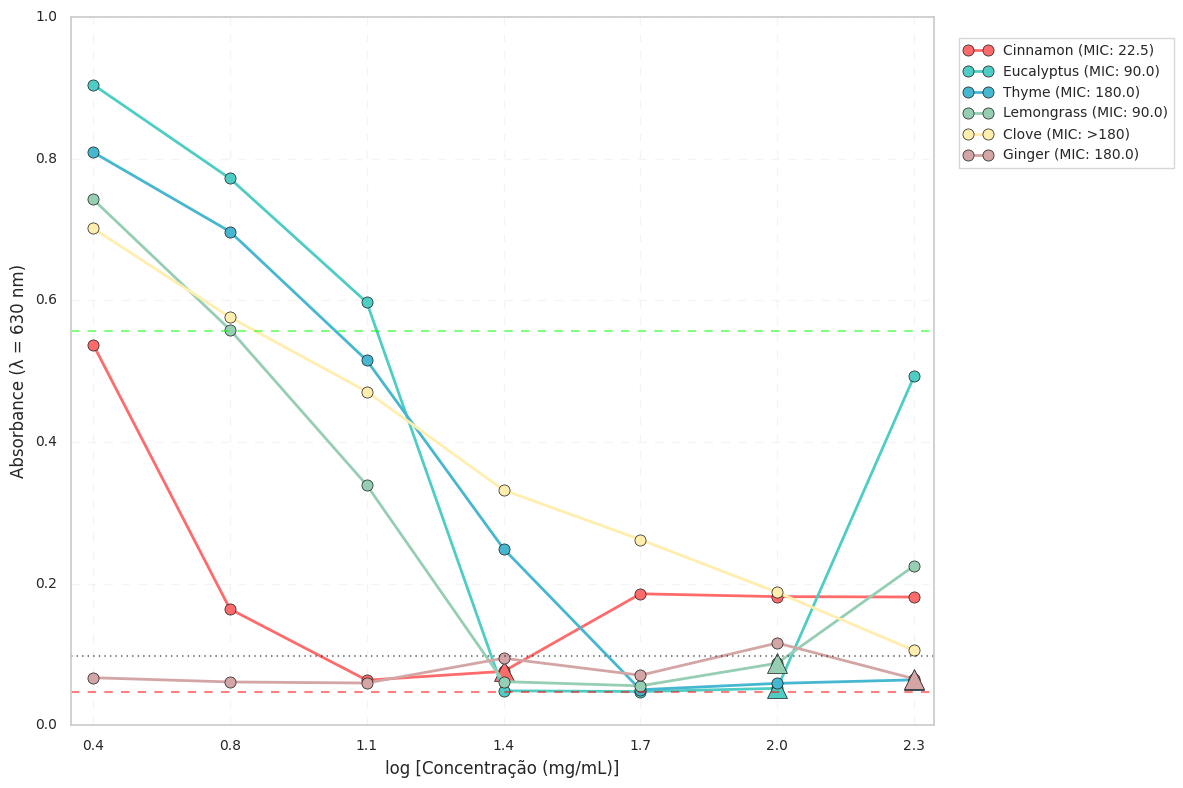

Generate this figure with matplotlib:
import pandas as pd
import numpy as np
import seaborn as sns
import matplotlib.pyplot as plt
from scipy import stats
import matplotlib

# Configurar o estilo
plt.style.use('classic')  # Usando estilo classic do matplotlib
sns.set_theme(style="whitegrid")  # Configuração do seaborn
sns.set_palette("husl")  # Paleta de cores mais distintas

# Remova ou comente a linha do matplotlib.use('Agg')
# matplotlib.use('Agg')  # Comente esta linha!

# Configuração para exibir o plot
plt.ion()  # Turn on interactive mode
# %matplotlib inline  # Descomente esta linha se estiver usando Jupyter notebook

# Seus dados originais
data = {
    'Cin_1': [0.156, 0.132, 0.093, 0.066, 0.059, 0.051, 0.569, 0.047],
    'Cin_2': [0.206, 0.231, 0.278, 0.086, 0.068, 0.277, 0.506, 0.046],
    'Euc_1': [0.050, 0.052, 0.048, 0.048, 0.516, 0.714, 0.919, 0.045],
    'Euc_2': [0.935, 0.052, 0.047, 0.049, 0.678, 0.830, 0.890, 0.046],
    'Thy_1': [0.064, 0.060, 0.050, 0.247, 0.632, 0.752, 0.851, 0.046],
    'Thy_2': [0.064, 0.058, 0.050, 0.251, 0.398, 0.642, 0.767, 0.047],
    'Lem_1': [0.197, 0.092, 0.058, 0.062, 0.339, 0.552, 0.785, 0.047],
    'Lem_2': [0.253, 0.083, 0.053, 0.061, 0.339, 0.565, 0.700, 0.047],
    'Clo_1': [0.096, 0.188, 0.236, 0.303, 0.444, 0.599, 0.713, 0.882],
    'Clo_2': [0.115, 0.187, 0.288, 0.361, 0.498, 0.553, 0.690, 0.922],
    'Gin_1': [0.061, 0.115, 0.072, 0.108, 0.057, 0.067, 0.077, 0.670],
    'Gin_2': [0.070, 0.117, 0.069, 0.081, 0.062, 0.055, 0.057, 0.773]
}

df_ecoli = pd.DataFrame(data)
df_ecoli.index = range(1, 9)

# Calcular médias das duplicatas
data_mean = {
    'Cinnamon': df_ecoli[['Cin_1', 'Cin_2']].mean(axis=1),
    'Eucalyptus': df_ecoli[['Euc_1', 'Euc_2']].mean(axis=1),
    'Thyme': df_ecoli[['Thy_1', 'Thy_2']].mean(axis=1),
    'Lemongrass': df_ecoli[['Lem_1', 'Lem_2']].mean(axis=1),
    'Clove': df_ecoli[['Clo_1', 'Clo_2']].mean(axis=1),
    'Ginger': df_ecoli[['Gin_1', 'Gin_2']].mean(axis=1)
}

# Criar novo DataFrame com as médias
df_mean = pd.DataFrame(data_mean)

# Definir as concentrações (em mg/mL)
concentrations = np.array([180, 90, 45, 22.5, 11.25, 5.625, 2.8125])

# Calcular o log10 das concentrações
log10_concentrations = np.log10(concentrations)

# Criar df_dilutions com log10
df_dilutions = df_mean.iloc[:-1].copy()
df_dilutions.index = log10_concentrations

# Calcular controles usando as médias
negative_control = df_mean.iloc[7, :3].mean()  # Média do controle negativo
positive_control = df_mean.iloc[7, 3:].mean()  # Média do controle positivo
mic_threshold = negative_control + (positive_control - negative_control) * 0.1

# Dicionário para armazenar os MICs
mic_values = {}

# Criar o gráfico
plt.figure(figsize=(12, 8))

# Cores personalizadas para cada óleo
colors = ['#FF6B6B', '#4ECDC4', '#45B7D1', '#96CEB4', '#FFEEAD', '#D4A5A5']

# Plotar dados
for idx, (oil, color) in enumerate(zip(df_dilutions.columns, colors)):
    # Encontrar MIC primeiro
    mic_found = False
    for i, conc in enumerate(concentrations):
        if df_dilutions.iloc[i][oil] <= mic_threshold:
            mic_values[oil] = conc
            mic_found = True
            break
    
    # Plotar linha e pontos com MIC na legenda
    if mic_found:
        label = f'{oil} (MIC: {mic_values[oil]:.1f})'
    else:
        label = f'{oil} (MIC: >180)'  # Valor máximo testado
        
    plt.plot(log10_concentrations, df_dilutions[oil], 
             marker='o', color=color, 
             linewidth=2, markersize=8,
             label=label)
    
    # Marcar ponto MIC com triângulo apenas se encontrado
    if mic_found:
        plt.plot(np.log10(mic_values[oil]), df_dilutions.iloc[i][oil], 
                marker='^', color=color, markersize=15)

# Adicionar linhas de controle (sem adicionar à legenda)
plt.axhline(y=positive_control, color='#00FF00', linestyle='--', alpha=0.5)
plt.axhline(y=negative_control, color='red', linestyle='--', alpha=0.5)
plt.axhline(y=mic_threshold, color='black', linestyle=':', alpha=0.5)

# Configurar legenda
plt.legend(bbox_to_anchor=(1.02, 0.98), loc='upper left', 
          frameon=True, framealpha=0.8, 
          fontsize=10, ncol=1)

# Configurar eixos
plt.xlabel('log [Concentração (mg/mL)]', fontsize=12)
plt.ylabel('Absorbance (λ = 630 nm)', fontsize=12)

# Configurar eixo X
plt.xscale('linear')  # Mudando para linear já que estamos usando log

# Definir ticks exatamente nos pontos dos dados
major_ticks = log10_concentrations
labels = [f'{x:.1f}' for x in log10_concentrations]  # Mostra valores log com 1 decimal

plt.xticks(major_ticks, labels, rotation=0)  # Sem rotação pois números são menores
plt.xlim(0.4, 2.3)  # Limites ajustados para os valores em log

# Ajustar grid para melhor visualização
plt.grid(True, which='both', linestyle='--', alpha=0.2)

# Aumentar tamanho das fontes dos ticks
plt.tick_params(axis='both', which='major', labelsize=10)

# Ajustar layout para não cortar os labels
plt.tight_layout()

plt.show(block=True)

# Calcular e mostrar MIC
print("\nMIC aproximado para cada óleo (mg/mL):")
for oil in df_dilutions.columns:
    for idx, conc in enumerate(concentrations):
        if df_dilutions.iloc[idx][oil] <= mic_threshold:
            print(f"{oil}: {conc}")
            break
